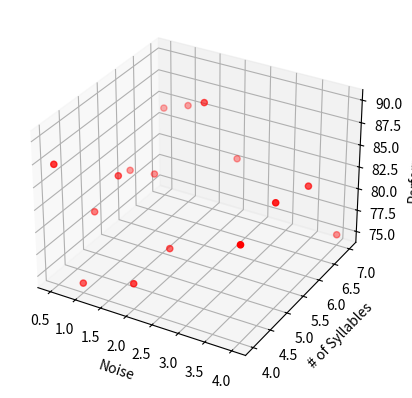

Generate this figure with matplotlib:
from mpl_toolkits.mplot3d import Axes3D
from matplotlib.pyplot import *

noiseRange = [4,2,1,0.5]
numSyllRange = np.arange(4,8,1).tolist()

noise_p = []
num_syll_p = []

for noise in noiseRange:
    for numSyll in numSyllRange:
        noise_p.append(noise)
        num_syll_p.append(numSyll)

print(noise_p)
print(num_syll_p)
perf = [84.55901186907613,
        85.567966897884986,
        83.989491483760119,
        74.938845312680456,
        76.619100152833568,
        76.946928257038508,
        90.04792988879484,
        80.51562354563174,
        74.824476590452193,
        83.524931739165552,
        80.397902338927693,
        85.139805162615758,
        87.285524021102674,
        78.574101204208503,
        80.009318638840185,
        84.091205358299788]

fig = figure()
ax = fig.add_subplot(111, projection='3d')
ax.scatter(noise_p, num_syll_p, perf, c='r', marker='o')
ax.set_xlabel('Noise')
ax.set_ylabel('# of Syllables')
ax.set_zlabel('Performance')
show()